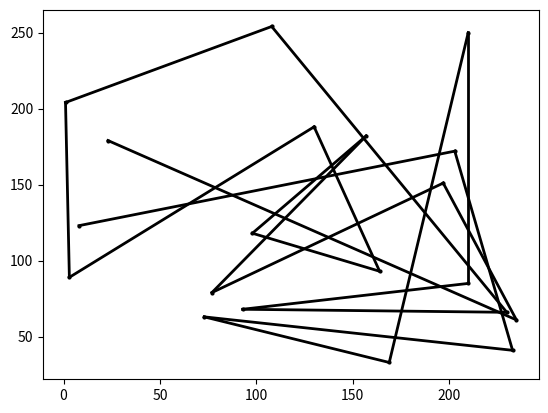

Python code for this plot:
import math
from collections import namedtuple
from random import randint, random
from matplotlib import pyplot as plt, colors

Node = namedtuple("Node", ["x_pos", "y_pos", "size", "color"])
Line = namedtuple("Line", ["node1", "node2", "thickness", "color"])

MIN_X, MAX_X, MIN_Y, MAX_Y = 0, 255, 0, 255
DEFAULT_SIZE = 2
DEFAULT_COLOR = (0, 0, 0)

NEAREST_NEIGHBOR_BIAS = NNB = 2
MAX_NUMBER_OF_CONNECTIONS = MNC = 2

N = 20
nodes = []
lines = []


#   Returns a dot tuple
def gen_dot() -> type(Node):
    x_pos = randint(MIN_X, MAX_X)
    y_pos = randint(MIN_Y, MAX_Y)
    size = DEFAULT_SIZE if DEFAULT_SIZE is not None else 2 ** (3 * random())
    color = DEFAULT_COLOR if DEFAULT_COLOR is not None else [random(), random(), random()]

    node = Node(x_pos, y_pos, size, color)
    return node


def line_gen(node1: type(Node), node2: type(Node)) -> type(Line):
    color = [(node1.color[i] + node2.color[i]) / 2 for i in range(3)]
    thickness = round((node1.size + node2.size) / 2)

    line = Line(node1, node2, thickness, color)
    return line


def weighted_probability(probs) -> int:
    rand = random()
    total = 0
    for i in range(len(probs)):
        total += probs[i]
        if total > rand:
            return i

    return len(probs) - 1


def gen_lines(node_list) -> list[Line]:
    linez = []

    for i in range(N):

        probability_lines = []
        node1 = node_list[i]
        for k in range(min(i + 1, N), min(i + MNC, N)):
            node2 = node_list[k]
            probability_lines.append(1 / (math.dist([node1.x_pos, node1.y_pos], [node2.x_pos, node2.y_pos]) ** NNB))

        summed_probs = sum(probability_lines)
        normalized_probs = [p / summed_probs for p in probability_lines]

        for j in range(min(i + 1, N), min(i + MNC, N)):
            linez.append(line_gen(node1, node_list[min(weighted_probability(normalized_probs) + i + 1, N)]))

    return linez


def draw(node_list, line_list):
    for i in range(len(line_list)):
        line = line_list[i]
        plt.plot([line.node1.x_pos, line.node2.x_pos], [line.node1.y_pos, line.node2.y_pos],
                 lw=line.thickness, color=colors.to_rgb(line.color))

    for i in range(N):
        node = node_list[i]
        plt.plot(node.x_pos, node.y_pos, marker='o', ms=node.size, color=colors.to_rgb(node.color))

    plt.show()


if __name__ == "__main__":
    nodes = [gen_dot() for _ in range(N)]
    lines = gen_lines(nodes)
    draw(nodes, lines)
